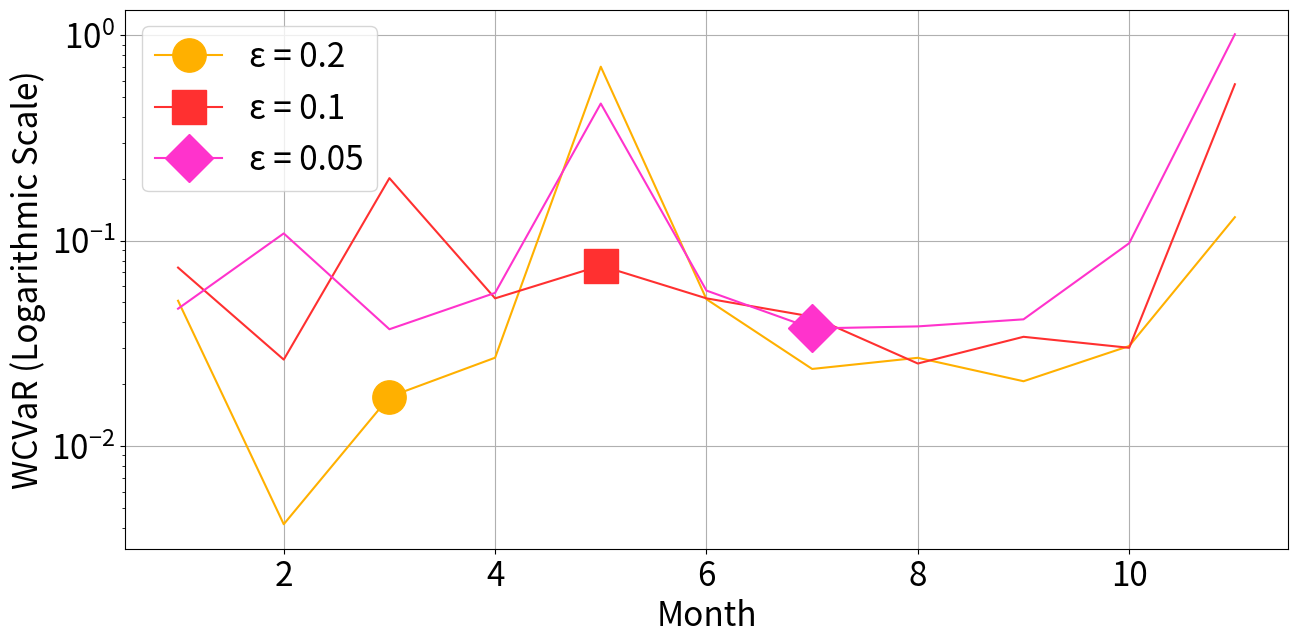

Here is the Python script that generated this plot:
import matplotlib.pyplot as plt
import numpy as np

# times 269717.43988990784 478950.51288604736 500027.0240306854
# experiment_16_wcvar = [0.0094778556483, 0.0128910763445, 0.0211688197572, 0.0367642146726, 0.4318107209885, 0.0736346007213, 0.0347919326395, 0.0828811278003, 0.5999259719843, 0.0401892115252, 0.1832985582213]
# experiment_17_wcvar = [0.0237125666346, 0.0105774182424, 0.0236672646602, 0.0367298014355, 0.1047085053299, 0.0544324035503, 0.0505865546549, 0.0127942663551, 0.0251530680701, 0.1357152637856, 0.2424220446296]
experiment_18_wcvar = [0.0466248357068, 0.1083775739944, 0.0370360611675, 0.0556696153217, 0.4644641852379, 0.0571190746216, 0.0373664903986, 0.0382387879305, 0.0413876139766, 0.0971398193703, 1.0099607393124]


# experiment_16_wcvar = [0.0421014036240, 0.0084619680637, 0.0177320022005, 0.0304182657730, 0.2659854473244, 0.0314626469324, 0.0349613469390, 0.0130588947040, 0.0229176369555, 0.0532528028324, 0.1722622887248]
experiment_17_wcvar = [0.0738949473029, 0.0263565213853, 0.2013353529073, 0.0523494602487, 0.0755547013381, 0.0523536321787, 0.0426378129426, 0.0252262606930, 0.0340296906213, 0.0300817154720, 0.5765645102652]
# experiment_18_wcvar = [0.1074622348728, 0.0495402016103, 0.0224632798364, 0.0530648283941, 0.0547474950460, 0.4741989066168, 0.6357499135359, 0.0545928419541, 0.0251246459130, 0.0689069017529, 0.2768331462916]

experiment_16_wcvar = [0.0509728452038, 0.0041667928782, 0.0173634397614, 0.0269219133609, 0.7019113367392, 0.0518577228724, 0.0237363619563, 0.0268941565913, 0.0206831399290, 0.0306892114138, 0.1300191589815]
# experiment_17_wcvar = [0.0844067707848, 0.0601691243322, 0.1103334360652, 0.1351192057674, 0.2698416692405, 0.0790624565541, 0.1120595944982, 0.0603304177460, 0.0575807741018, 0.0840608588615, 0.0951212699264]
# experiment_18_wcvar = [0.0954047914613, 0.0277686313050, 0.2261100946900, 0.0228211112230, 0.0444265202736, 0.0484958137333, 0.0705972228356, 0.0156173725013, 0.0163107790886, 0.0490078491990, 0.5915496585934]


def plot_multiple_lines(x, y_arrays):
    plt.figure(figsize=(15, 7))

    # Updated line styles list to include 6 styles
    # line_styles = ['-', '--', '-.', ':', 'dashed', 'dashed']
    # num_styles = len(line_styles)

    # for i, y in enumerate(y_arrays):
    #     style = line_styles[i % num_styles]  # Cycle through the line styles
    #     plt.plot(x, y, linestyle=style, label=f'Line {i+1}')

    marker_styles = ['o', 's', 'D', '^', 'v', '<', '>', 'p', '*', 'h']
    line_colors = ["#FFB000", "#FF3030", "#FF33CC", "#C000FF", "#00E5FF", "#00FFBF"]
    # line_colors = ['r', 'm', 'b', 'c', 'y', 'g', 'k', 'orange', 'purple', 'brown']
    # line_colors = ['r', 'r', 'r', 'orange', 'orange', 'orange', 'orange']
    num_markers = len(marker_styles)
    num_lines = len(y_arrays)
    # for i, y in enumerate(y_arrays):
    #     marker = marker_styles[i % num_markers]  # Cycle through the marker styles
    #     plt.plot(x, y, linestyle='-', marker=marker, label=f'Line {i+1}')

    # for i, y in enumerate(y_arrays):
    #     # Plot the line
    #     plt.plot(x, y, linestyle='-', label=f'Line {i+1}')
    #     # Add a single marker at the midpoint of the line
    #     midpoint = len(x) // 2
    #     # if i % 2 == 0:
    #     #     midpoint = midpoint // 2
    #     plt.plot(x[midpoint], y[midpoint], marker=marker_styles[i % num_markers], markersize=10, label=f'Line {i+1}')

    for i, y in enumerate(y_arrays):
        line_name = f'Line {i+1}'
        if i == 0:
            line_name = 'ε = 0.2'
        elif i == 1:
            line_name = 'ε = 0.1'
        elif i == 2:
            line_name = 'ε = 0.05'
        color = line_colors[i % len(line_colors)]  # Cycle through the line colors
        # Plot the line
        plt.plot(x, y, linestyle='-', label='', color=color)
        # Add a single marker at different positions to avoid overlap
        marker_position = len(x) // (num_lines + 1) * (i + 1)
        plt.plot(x[marker_position], y[marker_position], marker=marker_styles[i % num_markers], markersize=24, label=line_name, color=color)


    # Add labels and title
    plt.xlabel('Month', fontsize=24)
    plt.ylabel('WCVaR (Logarithmic Scale)', fontsize=24)
    # plt.title('The relationship between WCVaR and tail probability', fontsize=24)
    plt.legend(fontsize=24)

    plt.yscale('log')

    plt.tick_params(axis='y', labelsize=24)
    plt.tick_params(axis='x', labelsize=24)
    plt.grid(True)
    # Show the plot
    plt.show()


# Example usage
x = list(range(1, 12))  # Array from 1 to 11
# y1 = experiment_1_front_nums
# y2 = experiment_2_front_nums
# y3 = experiment_3_front_nums
# y4 = experiment_4_front_nums
# y5 = experiment_5_front_nums
# y6 = experiment_6_front_nums

y1 = experiment_16_wcvar
y2 = experiment_17_wcvar
y3 = experiment_18_wcvar

# List of y arrays
y_arrays = [y1, y2, y3]

plot_multiple_lines(x, y_arrays)
